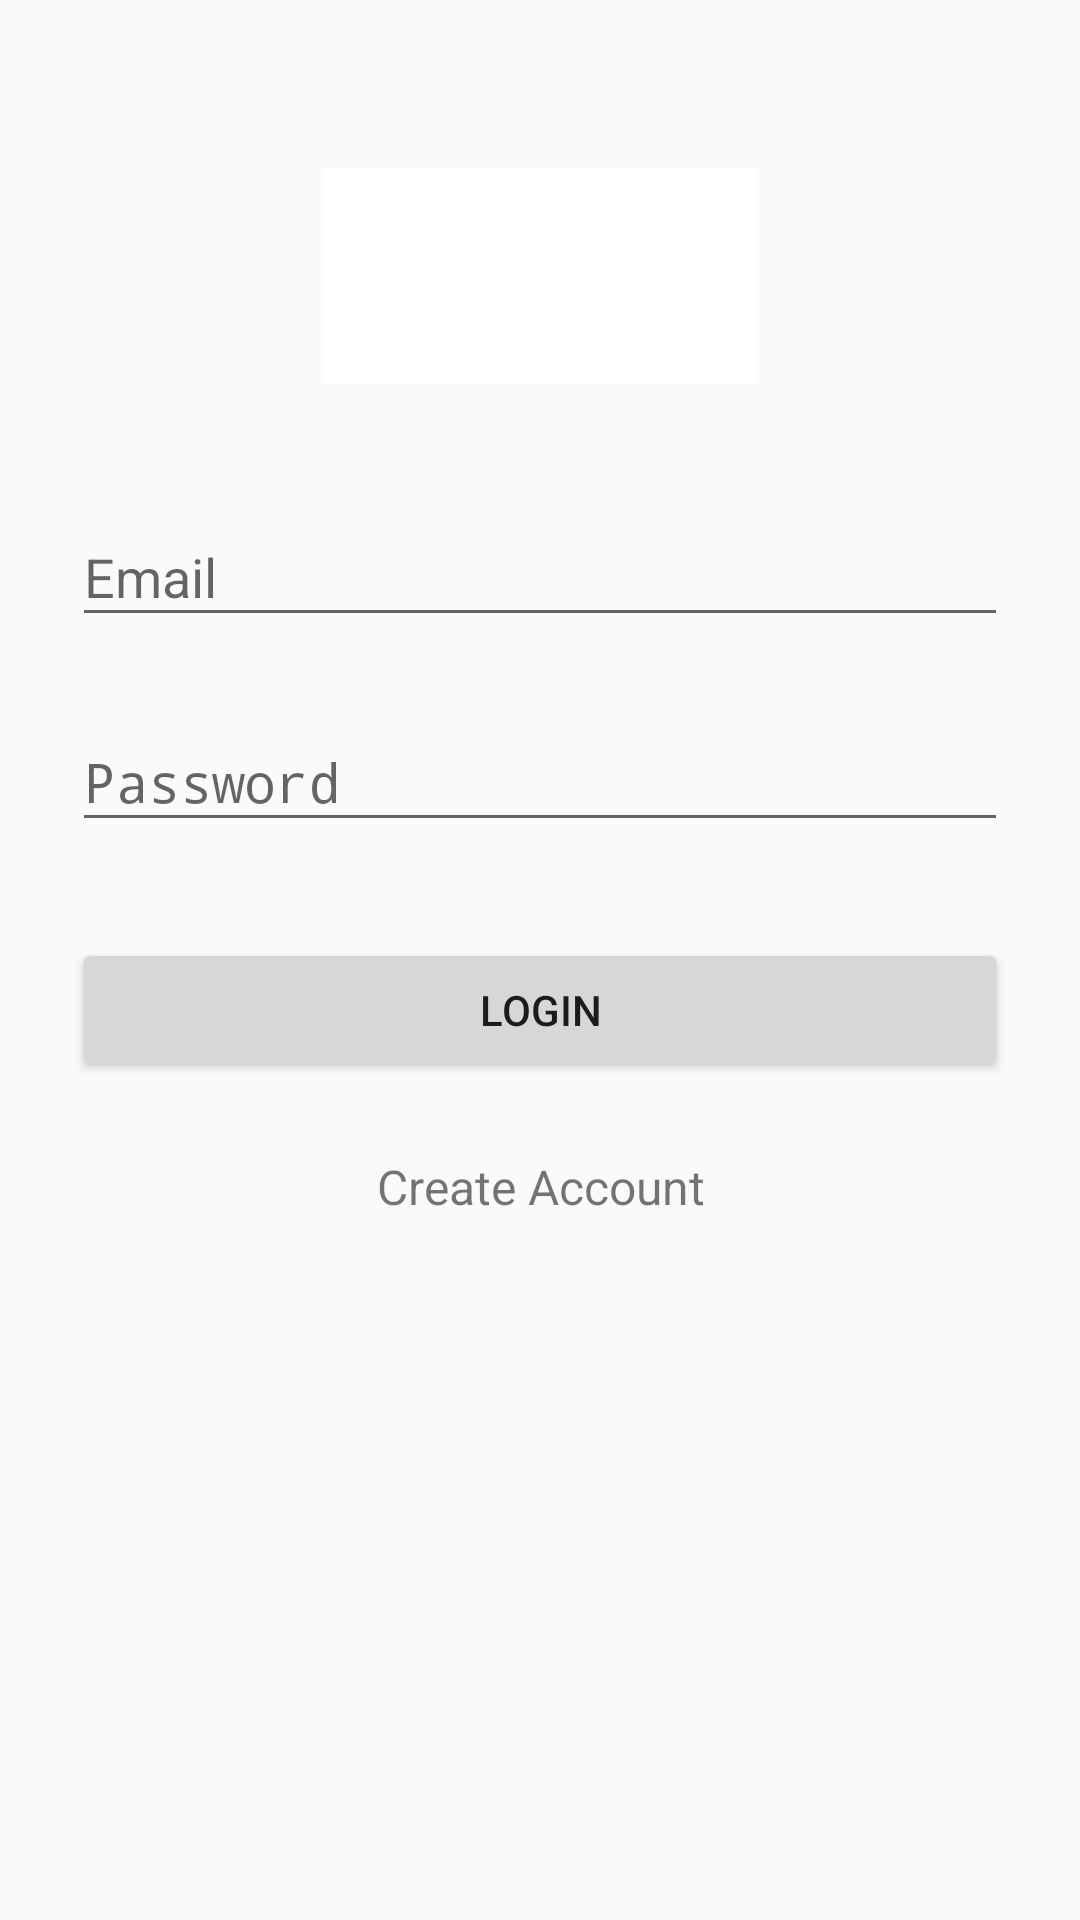

Reconstruct the res/layout file that produces this screen, plus the resources it refers to.
<!-- AndroidManifest.xml: activity theme AppTheme.Dark -->
<!-- res/layout/activity_login.xml -->
<?xml version="1.0" encoding="utf-8"?>
<ScrollView xmlns:android="http://schemas.android.com/apk/res/android"
    android:layout_width="fill_parent"
    android:layout_height="fill_parent"
    xmlns:tools="http://schemas.android.com/tools"
    tools:context="com.casper.guidee.LoginActivity"
    android:fitsSystemWindows="true">

    <LinearLayout
        android:orientation="vertical"
        android:layout_width="match_parent"
        android:layout_height="wrap_content"
        android:paddingTop="56dp"
        android:paddingLeft="24dp"
        android:paddingRight="24dp"
        android:focusable="true"
        android:focusableInTouchMode="true">

        <ImageView android:src="@drawable/logo"
            android:layout_width="wrap_content"
            android:layout_height="72dp"
            android:layout_marginBottom="24dp"
            android:layout_gravity="center_horizontal" />

        
        <com.google.android.material.textfield.TextInputLayout
            android:layout_width="match_parent"
            android:layout_height="wrap_content"


            android:layout_marginTop="8dp"
            android:layout_marginBottom="8dp">
            <EditText android:id="@+id/login_email"
                android:layout_width="match_parent"
                android:layout_height="wrap_content"
                android:inputType="textEmailAddress"
                android:hint="Email" />
        </com.google.android.material.textfield.TextInputLayout>

        
        <com.google.android.material.textfield.TextInputLayout
            android:layout_width="match_parent"
            android:layout_height="wrap_content"
            android:layout_marginTop="8dp"
            android:layout_marginBottom="8dp">
            <EditText android:id="@+id/login_password"
                android:layout_width="match_parent"
                android:layout_height="wrap_content"
                android:inputType="textPassword"
                android:hint="Password"/>
        </com.google.android.material.textfield.TextInputLayout>


        
        <androidx.appcompat.widget.AppCompatButton
            android:id="@+id/btn_login"
            android:layout_width="fill_parent"
            android:layout_height="wrap_content"
            android:layout_marginTop="24dp"
            android:layout_marginBottom="24dp"
            android:padding="12dp"
            android:text="Login"/>


        
        <LinearLayout
            android:layout_width="match_parent"
            android:layout_height="wrap_content"
            android:orientation="horizontal"
            android:gravity="center"
            >

            
            <TextView
                android:id="@+id/link_signup"
                android:layout_width="wrap_content"
                android:layout_height="wrap_content"
                android:gravity="center"
                android:text="Create Account"
                android:textSize="16dip" />

        </LinearLayout>
    </LinearLayout>
</ScrollView>
<!-- resources referenced by this layout -->
<resources>
  <!-- drawable logo: png bitmap (drawable, 1757 bytes) -->
  <style name="AppTheme.Dark" parent="Theme.AppCompat.Light.NoActionBar">
  
      </style>
</resources>
